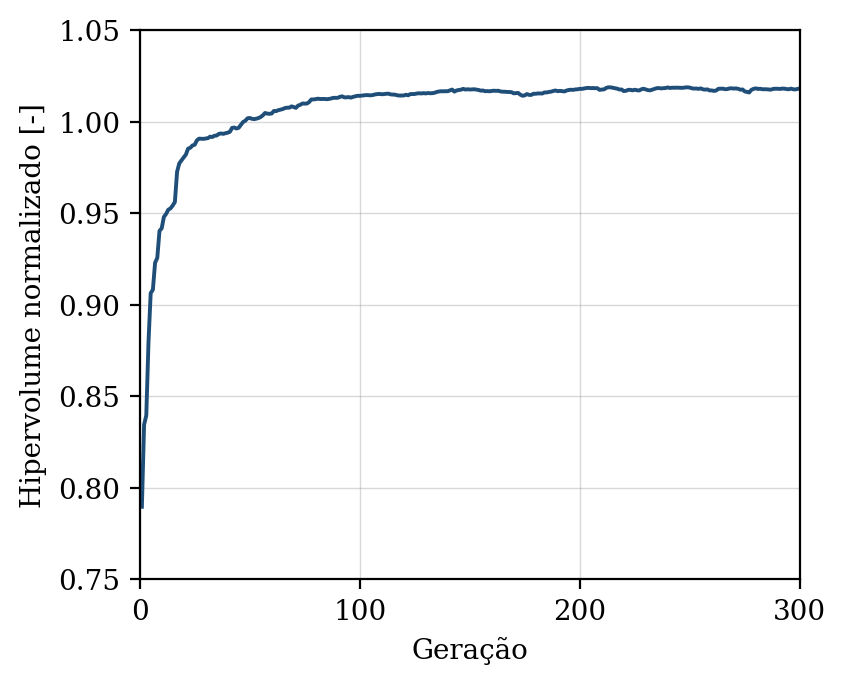

Data behind this chart, as committed beside it:
geracao, hipervolume, n_solucoes, n_avaliacoes
1, 0.7896, 5, 50
2, 0.8344, 8, 100
3, 0.8395, 14, 150
4, 0.8795, 19, 200
5, 0.9063, 22, 250
6, 0.9082, 28, 300
7, 0.9229, 36, 350
8, 0.9255, 44, 400
9, 0.9403, 48, 450
10, 0.9417, 50, 500
11, 0.9479, 50, 550
12, 0.9496, 49, 600
13, 0.9519, 50, 650
14, 0.9526, 49, 700
15, 0.9541, 50, 750
16, 0.9561, 50, 800
17, 0.9726, 50, 850
18, 0.9772, 50, 900
19, 0.9788, 50, 950
20, 0.9804, 50, 1000
21, 0.982, 50, 1050
22, 0.9852, 50, 1100
23, 0.9857, 50, 1150
24, 0.9869, 50, 1200
25, 0.9874, 50, 1250
26, 0.9897, 50, 1300
27, 0.9907, 50, 1350
28, 0.9906, 50, 1400
29, 0.9906, 50, 1450
30, 0.9908, 50, 1500
31, 0.9909, 50, 1550
32, 0.9917, 50, 1600
33, 0.9916, 50, 1650
34, 0.9923, 50, 1700
35, 0.9924, 50, 1750
36, 0.9933, 50, 1800
37, 0.9935, 50, 1850
38, 0.9933, 50, 1900
39, 0.9937, 50, 1950
40, 0.9939, 50, 2000
41, 0.9944, 50, 2050
42, 0.9966, 50, 2100
43, 0.9967, 50, 2150
44, 0.9962, 50, 2200
45, 0.9966, 50, 2250
46, 0.9982, 50, 2300
47, 0.9998, 50, 2350
48, 1, 50, 2400
49, 1.002, 50, 2450
50, 1.002, 50, 2500
51, 1.002, 50, 2550
52, 1.001, 50, 2600
53, 1.002, 50, 2650
54, 1.002, 50, 2700
55, 1.003, 50, 2750
56, 1.003, 50, 2800
57, 1.005, 50, 2850
58, 1.004, 50, 2900
59, 1.004, 50, 2950
60, 1.004, 50, 3000
... 240 more rows
